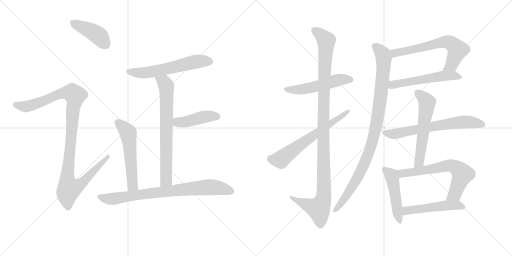
t = 0.00 s
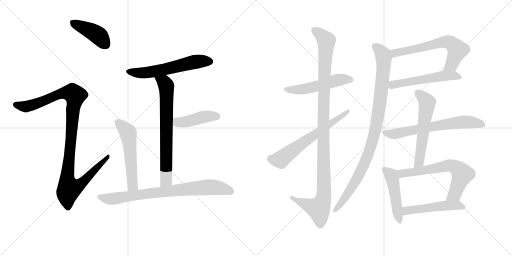
t = 2.82 s
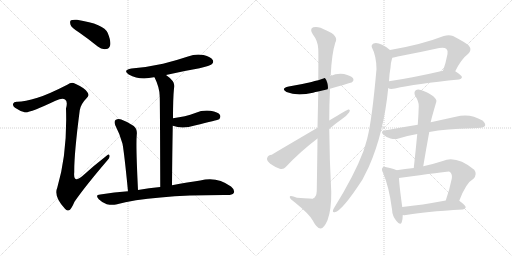
t = 5.65 s
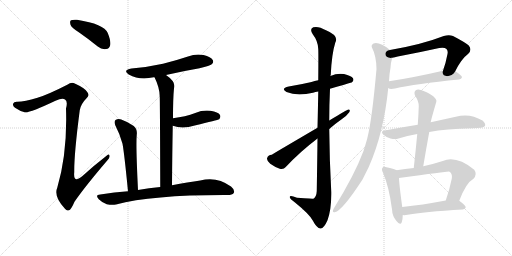
t = 8.47 s
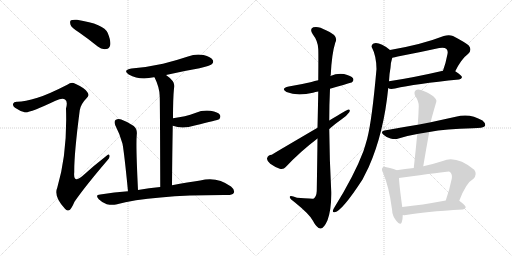
t = 11.30 s
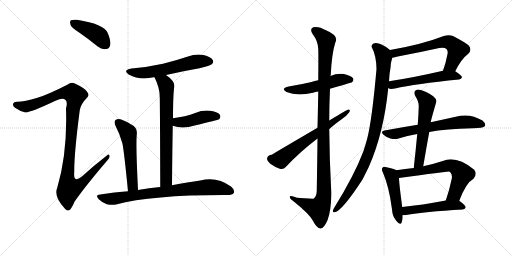
t = 14.12 s

The animated SVG that drew these frames (rendered in a browser with its animation timeline set to each time). Animation: 18 CSS @keyframes rules; one cycle of 14.12 s.

<svg version="1.1" viewBox="0 0 2048 1024" xmlns="http://www.w3.org/2000/svg">
  <g stroke="lightgray" stroke-dasharray="1,1" stroke-width="1" transform="scale(4, 4)">
    <line x1="0" y1="0" x2="256" y2="256"></line>
    <line x1="256" y1="0" x2="0" y2="256"></line>
    <line x1="128" y1="0" x2="128" y2="256"></line>
    <line x1="0" y1="128" x2="256" y2="128"></line>
    <line x1="256" y1="0" x2="512" y2="256"></line>
    <line x1="512" y1="0" x2="256" y2="256"></line>
    <line x1="384" y1="0" x2="384" y2="256"></line>
    <line x1="256" y1="128" x2="512" y2="128"></line>
  </g>
<g transform="scale(1, -1) translate(0, -850)">
   <style type="text/css">
    @keyframes keyframes0 {
      from {
       stroke: black;
       stroke-dashoffset: 419;
       stroke-width: 128;
       }
       58% {
       animation-timing-function: step-end;
       stroke: black;
       stroke-dashoffset: 0;
       stroke-width: 128;
       }
       to {
       stroke: black;
       stroke-width: 1024;
       }
       }
       #make-me-a-hanzi-animation-0 {
         animation: keyframes0 0.590983s both;
         animation-delay: 0.000000s;
         animation-timing-function: linear;
       }
    @keyframes keyframes1 {
      from {
       stroke: black;
       stroke-dashoffset: 1086;
       stroke-width: 128;
       }
       78% {
       animation-timing-function: step-end;
       stroke: black;
       stroke-dashoffset: 0;
       stroke-width: 128;
       }
       to {
       stroke: black;
       stroke-width: 1024;
       }
       }
       #make-me-a-hanzi-animation-1 {
         animation: keyframes1 1.133789s both;
         animation-delay: 0.590983s;
         animation-timing-function: linear;
       }
    @keyframes keyframes2 {
      from {
       stroke: black;
       stroke-dashoffset: 583;
       stroke-width: 128;
       }
       65% {
       animation-timing-function: step-end;
       stroke: black;
       stroke-dashoffset: 0;
       stroke-width: 128;
       }
       to {
       stroke: black;
       stroke-width: 1024;
       }
       }
       #make-me-a-hanzi-animation-2 {
         animation: keyframes2 0.724447s both;
         animation-delay: 1.724772s;
         animation-timing-function: linear;
       }
    @keyframes keyframes3 {
      from {
       stroke: black;
       stroke-dashoffset: 706;
       stroke-width: 128;
       }
       70% {
       animation-timing-function: step-end;
       stroke: black;
       stroke-dashoffset: 0;
       stroke-width: 128;
       }
       to {
       stroke: black;
       stroke-width: 1024;
       }
       }
       #make-me-a-hanzi-animation-3 {
         animation: keyframes3 0.824544s both;
         animation-delay: 2.449219s;
         animation-timing-function: linear;
       }
    @keyframes keyframes4 {
      from {
       stroke: black;
       stroke-dashoffset: 433;
       stroke-width: 128;
       }
       58% {
       animation-timing-function: step-end;
       stroke: black;
       stroke-dashoffset: 0;
       stroke-width: 128;
       }
       to {
       stroke: black;
       stroke-width: 1024;
       }
       }
       #make-me-a-hanzi-animation-4 {
         animation: keyframes4 0.602376s both;
         animation-delay: 3.273763s;
         animation-timing-function: linear;
       }
    @keyframes keyframes5 {
      from {
       stroke: black;
       stroke-dashoffset: 544;
       stroke-width: 128;
       }
       64% {
       animation-timing-function: step-end;
       stroke: black;
       stroke-dashoffset: 0;
       stroke-width: 128;
       }
       to {
       stroke: black;
       stroke-width: 1024;
       }
       }
       #make-me-a-hanzi-animation-5 {
         animation: keyframes5 0.692708s both;
         animation-delay: 3.876139s;
         animation-timing-function: linear;
       }
    @keyframes keyframes6 {
      from {
       stroke: black;
       stroke-dashoffset: 789;
       stroke-width: 128;
       }
       72% {
       animation-timing-function: step-end;
       stroke: black;
       stroke-dashoffset: 0;
       stroke-width: 128;
       }
       to {
       stroke: black;
       stroke-width: 1024;
       }
       }
       #make-me-a-hanzi-animation-6 {
         animation: keyframes6 0.892090s both;
         animation-delay: 4.568848s;
         animation-timing-function: linear;
       }
    @keyframes keyframes7 {
      from {
       stroke: black;
       stroke-dashoffset: 516;
       stroke-width: 128;
       }
       63% {
       animation-timing-function: step-end;
       stroke: black;
       stroke-dashoffset: 0;
       stroke-width: 128;
       }
       to {
       stroke: black;
       stroke-width: 1024;
       }
       }
       #make-me-a-hanzi-animation-7 {
         animation: keyframes7 0.669922s both;
         animation-delay: 5.460938s;
         animation-timing-function: linear;
       }
    @keyframes keyframes8 {
      from {
       stroke: black;
       stroke-dashoffset: 1112;
       stroke-width: 128;
       }
       78% {
       animation-timing-function: step-end;
       stroke: black;
       stroke-dashoffset: 0;
       stroke-width: 128;
       }
       to {
       stroke: black;
       stroke-width: 1024;
       }
       }
       #make-me-a-hanzi-animation-8 {
         animation: keyframes8 1.154948s both;
         animation-delay: 6.130859s;
         animation-timing-function: linear;
       }
    @keyframes keyframes9 {
      from {
       stroke: black;
       stroke-dashoffset: 630;
       stroke-width: 128;
       }
       67% {
       animation-timing-function: step-end;
       stroke: black;
       stroke-dashoffset: 0;
       stroke-width: 128;
       }
       to {
       stroke: black;
       stroke-width: 1024;
       }
       }
       #make-me-a-hanzi-animation-9 {
         animation: keyframes9 0.762695s both;
         animation-delay: 7.285807s;
         animation-timing-function: linear;
       }
    @keyframes keyframes10 {
      from {
       stroke: black;
       stroke-dashoffset: 636;
       stroke-width: 128;
       }
       67% {
       animation-timing-function: step-end;
       stroke: black;
       stroke-dashoffset: 0;
       stroke-width: 128;
       }
       to {
       stroke: black;
       stroke-width: 1024;
       }
       }
       #make-me-a-hanzi-animation-10 {
         animation: keyframes10 0.767578s both;
         animation-delay: 8.048503s;
         animation-timing-function: linear;
       }
    @keyframes keyframes11 {
      from {
       stroke: black;
       stroke-dashoffset: 540;
       stroke-width: 128;
       }
       64% {
       animation-timing-function: step-end;
       stroke: black;
       stroke-dashoffset: 0;
       stroke-width: 128;
       }
       to {
       stroke: black;
       stroke-width: 1024;
       }
       }
       #make-me-a-hanzi-animation-11 {
         animation: keyframes11 0.689453s both;
         animation-delay: 8.816081s;
         animation-timing-function: linear;
       }
    @keyframes keyframes12 {
      from {
       stroke: black;
       stroke-dashoffset: 970;
       stroke-width: 128;
       }
       76% {
       animation-timing-function: step-end;
       stroke: black;
       stroke-dashoffset: 0;
       stroke-width: 128;
       }
       to {
       stroke: black;
       stroke-width: 1024;
       }
       }
       #make-me-a-hanzi-animation-12 {
         animation: keyframes12 1.039388s both;
         animation-delay: 9.505534s;
         animation-timing-function: linear;
       }
    @keyframes keyframes13 {
      from {
       stroke: black;
       stroke-dashoffset: 657;
       stroke-width: 128;
       }
       68% {
       animation-timing-function: step-end;
       stroke: black;
       stroke-dashoffset: 0;
       stroke-width: 128;
       }
       to {
       stroke: black;
       stroke-width: 1024;
       }
       }
       #make-me-a-hanzi-animation-13 {
         animation: keyframes13 0.784668s both;
         animation-delay: 10.544922s;
         animation-timing-function: linear;
       }
    @keyframes keyframes14 {
      from {
       stroke: black;
       stroke-dashoffset: 574;
       stroke-width: 128;
       }
       65% {
       animation-timing-function: step-end;
       stroke: black;
       stroke-dashoffset: 0;
       stroke-width: 128;
       }
       to {
       stroke: black;
       stroke-width: 1024;
       }
       }
       #make-me-a-hanzi-animation-14 {
         animation: keyframes14 0.717122s both;
         animation-delay: 11.329590s;
         animation-timing-function: linear;
       }
    @keyframes keyframes15 {
      from {
       stroke: black;
       stroke-dashoffset: 476;
       stroke-width: 128;
       }
       61% {
       animation-timing-function: step-end;
       stroke: black;
       stroke-dashoffset: 0;
       stroke-width: 128;
       }
       to {
       stroke: black;
       stroke-width: 1024;
       }
       }
       #make-me-a-hanzi-animation-15 {
         animation: keyframes15 0.637370s both;
         animation-delay: 12.046712s;
         animation-timing-function: linear;
       }
    @keyframes keyframes16 {
      from {
       stroke: black;
       stroke-dashoffset: 651;
       stroke-width: 128;
       }
       68% {
       animation-timing-function: step-end;
       stroke: black;
       stroke-dashoffset: 0;
       stroke-width: 128;
       }
       to {
       stroke: black;
       stroke-width: 1024;
       }
       }
       #make-me-a-hanzi-animation-16 {
         animation: keyframes16 0.779785s both;
         animation-delay: 12.684082s;
         animation-timing-function: linear;
       }
    @keyframes keyframes17 {
      from {
       stroke: black;
       stroke-dashoffset: 500;
       stroke-width: 128;
       }
       62% {
       animation-timing-function: step-end;
       stroke: black;
       stroke-dashoffset: 0;
       stroke-width: 128;
       }
       to {
       stroke: black;
       stroke-width: 1024;
       }
       }
       #make-me-a-hanzi-animation-17 {
         animation: keyframes17 0.656901s both;
         animation-delay: 13.463867s;
         animation-timing-function: linear;
       }
</style>
<path d="M 318 719 Q 354 694 391 664 Q 407 651 425 654 Q 437 655 441 670 Q 444 686 431 718 Q 416 754 308 771 Q 290 772 284 769 Q 278 765 282 751 Q 286 739 318 719 Z" fill="lightgray"></path> 
<path d="M 150 459 Q 98 444 70 443 Q 55 444 53 436 Q 49 427 60 419 Q 82 404 99 401 Q 117 397 222 447 Q 250 460 260 452 Q 272 445 264 416 Q 270 239 229 99 Q 214 66 259 16 Q 269 3 280 11 Q 287 18 298 43 Q 340 104 429 208 Q 441 221 438 228 Q 435 237 425 226 Q 377 189 331 147 Q 292 113 297 162 Q 296 232 319 409 Q 323 434 347 458 Q 359 468 349 482 Q 339 498 299 516 Q 286 523 269 511 Q 193 472 150 459 Z" fill="lightgray"></path> 
<path d="M 664 550 Q 728 565 798 577 Q 841 587 847 593 Q 856 600 851 610 Q 844 622 814 630 Q 783 636 752 624 Q 704 608 652 595 Q 594 582 526 576 Q 489 570 515 552 Q 558 528 615 541 Q 616 542 618 541 L 664 550 Z" fill="lightgray"></path> 
<path d="M 688 109 Q 689 239 691 347 L 692 377 Q 692 458 696 497 Q 705 522 664 550 C 640 568 605 568 618 541 Q 639 499 639 463 Q 640 426 641 102 C 641 72 688 79 688 109 Z" fill="lightgray"></path> 
<path d="M 691 347 Q 730 332 779 348 Q 870 370 877 373 Q 884 382 880 390 Q 873 402 842 407 Q 811 411 781 398 Q 762 391 739 385 Q 717 381 692 377 C 662 372 663 357 691 347 Z" fill="lightgray"></path> 
<path d="M 552 90 Q 543 270 547 311 Q 550 333 535 346 Q 513 362 485 372 Q 472 376 462 370 Q 455 364 461 349 Q 480 313 490 275 Q 497 238 512 85 C 515 55 553 60 552 90 Z" fill="lightgray"></path> 
<path d="M 512 85 Q 458 81 401 72 Q 379 71 395 53 Q 408 40 427 33 Q 448 29 464 32 Q 609 71 910 70 Q 929 70 935 78 Q 941 90 924 104 Q 867 146 801 128 Q 753 121 688 109 L 641 102 Q 596 99 552 90 L 512 85 Z" fill="lightgray"></path> 
<path d="M 1320 495 Q 1407 520 1408 521 Q 1417 528 1412 537 Q 1405 547 1376 554 Q 1348 558 1322 546 L 1273 529 Q 1258 526 1246 522 Q 1204 512 1155 504 Q 1121 497 1146 482 Q 1188 464 1252 479 Q 1261 482 1273 484 L 1320 495 Z" fill="lightgray"></path> 
<path d="M 1270 296 Q 1269 205 1267 86 Q 1266 64 1254 55 Q 1253 55 1188 59 Q 1157 71 1159 61 Q 1160 54 1180 40 Q 1237 -6 1251 -32 Q 1267 -63 1282 -64 Q 1295 -65 1310 -31 Q 1326 12 1325 82 Q 1318 209 1317 334 L 1317 368 Q 1317 432 1320 495 L 1322 546 Q 1322 549 1323 551 Q 1327 635 1341 679 Q 1357 707 1304 729 Q 1273 747 1253 741 Q 1237 734 1251 713 Q 1272 686 1273 654 Q 1274 639 1273 529 L 1273 484 Q 1272 423 1270 339 L 1270 296 Z" fill="lightgray"></path> 
<path d="M 1270 339 Q 1089 233 1087 231 Q 1072 231 1068 216 Q 1067 207 1081 195 Q 1099 182 1119 175 Q 1134 171 1143 182 Q 1200 243 1270 296 L 1317 334 Q 1342 356 1368 374 Q 1387 387 1397 401 Q 1403 413 1393 412 Q 1390 412 1317 368 L 1270 339 Z" fill="lightgray"></path> 
<path d="M 1821 565 Q 1845 614 1873 635 Q 1889 651 1875 668 Q 1860 681 1812 706 Q 1796 713 1775 706 Q 1688 672 1560 650 C 1530 645 1539 614 1569 619 Q 1579 620 1591 624 Q 1676 640 1757 658 Q 1778 662 1786 654 Q 1793 647 1790 634 Q 1783 597 1772 567 C 1762 539 1807 538 1821 565 Z" fill="lightgray"></path> 
<path d="M 1553 498 Q 1559 492 1580 496 Q 1661 515 1836 532 Q 1846 533 1848 541 Q 1848 548 1821 565 C 1806 575 1801 574 1772 567 Q 1651 539 1556 525 C 1526 521 1525 509 1553 498 Z" fill="lightgray"></path> 
<path d="M 1560 650 Q 1517 684 1494 676 Q 1482 669 1489 657 Q 1505 627 1506 574 Q 1488 370 1469 296 Q 1462 271 1454 246 Q 1418 150 1338 21 Q 1334 15 1332 9 Q 1329 -1 1339 1 Q 1369 7 1450 132 L 1475 182 Q 1535 317 1553 498 L 1556 525 Q 1557 553 1562 579 Q 1562 597 1569 619 C 1574 640 1574 640 1560 650 Z" fill="lightgray"></path> 
<path d="M 1717 322 Q 1783 335 1890 337 Q 1933 337 1940 346 Q 1944 356 1930 368 Q 1879 399 1823 383 L 1723 361 L 1671 351 Q 1608 341 1538 328 Q 1520 325 1534 311 Q 1547 299 1562 296 Q 1581 292 1594 296 Q 1628 308 1669 314 L 1717 322 Z" fill="lightgray"></path> 
<path d="M 1693 185 Q 1705 257 1717 322 L 1723 361 Q 1723 367 1745 442 Q 1749 451 1733 465 Q 1705 484 1683 490 Q 1670 494 1662 488 Q 1655 482 1660 468 Q 1676 443 1675 425 Q 1674 389 1671 351 L 1669 314 Q 1663 250 1655 178 C 1652 148 1688 155 1693 185 Z" fill="lightgray"></path> 
<path d="M 1586 169 Q 1576 175 1546 181 Q 1534 185 1531 180 Q 1524 174 1532 159 Q 1556 104 1568 13 Q 1569 -14 1585 -33 Q 1601 -54 1607 -39 Q 1611 -27 1611 -10 L 1609 22 Q 1597 109 1596 138 C 1595 165 1595 165 1586 169 Z" fill="lightgray"></path> 
<path d="M 1837 47 Q 1864 119 1894 135 Q 1910 153 1897 171 Q 1825 229 1771 206 Q 1731 193 1693 185 L 1655 178 Q 1621 174 1586 169 C 1556 165 1566 134 1596 138 Q 1791 165 1796 164 Q 1797 164 1801 161 Q 1810 152 1807 135 Q 1797 87 1783 48 C 1773 20 1826 19 1837 47 Z" fill="lightgray"></path> 
<path d="M 1611 -10 Q 1617 -11 1624 -10 Q 1696 3 1851 12 Q 1861 13 1863 21 Q 1863 28 1837 47 C 1825 56 1812 53 1783 48 Q 1687 30 1609 22 C 1579 19 1581 -8 1611 -10 Z" fill="lightgray"></path> 
      <clipPath id="make-me-a-hanzi-clip-0">
      <path d="M 318 719 Q 354 694 391 664 Q 407 651 425 654 Q 437 655 441 670 Q 444 686 431 718 Q 416 754 308 771 Q 290 772 284 769 Q 278 765 282 751 Q 286 739 318 719 Z" fill="lightgray"></path>
      </clipPath>
      <path clip-path="url(#make-me-a-hanzi-clip-0)" d="M 290 761 L 388 712 L 423 672 " fill="none" id="make-me-a-hanzi-animation-0" stroke-dasharray="291 582" stroke-linecap="round"></path>

      <clipPath id="make-me-a-hanzi-clip-1">
      <path d="M 150 459 Q 98 444 70 443 Q 55 444 53 436 Q 49 427 60 419 Q 82 404 99 401 Q 117 397 222 447 Q 250 460 260 452 Q 272 445 264 416 Q 270 239 229 99 Q 214 66 259 16 Q 269 3 280 11 Q 287 18 298 43 Q 340 104 429 208 Q 441 221 438 228 Q 435 237 425 226 Q 377 189 331 147 Q 292 113 297 162 Q 296 232 319 409 Q 323 434 347 458 Q 359 468 349 482 Q 339 498 299 516 Q 286 523 269 511 Q 193 472 150 459 Z" fill="lightgray"></path>
      </clipPath>
      <path clip-path="url(#make-me-a-hanzi-clip-1)" d="M 64 431 L 99 424 L 119 427 L 255 479 L 291 477 L 301 468 L 292 420 L 270 159 L 269 127 L 277 96 L 320 112 L 432 224 " fill="none" id="make-me-a-hanzi-animation-1" stroke-dasharray="958 1916" stroke-linecap="round"></path>

      <clipPath id="make-me-a-hanzi-clip-2">
      <path d="M 664 550 Q 728 565 798 577 Q 841 587 847 593 Q 856 600 851 610 Q 844 622 814 630 Q 783 636 752 624 Q 704 608 652 595 Q 594 582 526 576 Q 489 570 515 552 Q 558 528 615 541 Q 616 542 618 541 L 664 550 Z" fill="lightgray"></path>
      </clipPath>
      <path clip-path="url(#make-me-a-hanzi-clip-2)" d="M 518 565 L 576 558 L 780 603 L 840 604 " fill="none" id="make-me-a-hanzi-animation-2" stroke-dasharray="455 910" stroke-linecap="round"></path>

      <clipPath id="make-me-a-hanzi-clip-3">
      <path d="M 688 109 Q 689 239 691 347 L 692 377 Q 692 458 696 497 Q 705 522 664 550 C 640 568 605 568 618 541 Q 639 499 639 463 Q 640 426 641 102 C 641 72 688 79 688 109 Z" fill="lightgray"></path>
      </clipPath>
      <path clip-path="url(#make-me-a-hanzi-clip-3)" d="M 627 537 L 658 520 L 666 494 L 665 129 L 647 116 " fill="none" id="make-me-a-hanzi-animation-3" stroke-dasharray="578 1156" stroke-linecap="round"></path>

      <clipPath id="make-me-a-hanzi-clip-4">
      <path d="M 691 347 Q 730 332 779 348 Q 870 370 877 373 Q 884 382 880 390 Q 873 402 842 407 Q 811 411 781 398 Q 762 391 739 385 Q 717 381 692 377 C 662 372 663 357 691 347 Z" fill="lightgray"></path>
      </clipPath>
      <path clip-path="url(#make-me-a-hanzi-clip-4)" d="M 701 354 L 710 361 L 751 364 L 821 384 L 860 386 L 872 381 " fill="none" id="make-me-a-hanzi-animation-4" stroke-dasharray="305 610" stroke-linecap="round"></path>

      <clipPath id="make-me-a-hanzi-clip-5">
      <path d="M 552 90 Q 543 270 547 311 Q 550 333 535 346 Q 513 362 485 372 Q 472 376 462 370 Q 455 364 461 349 Q 480 313 490 275 Q 497 238 512 85 C 515 55 553 60 552 90 Z" fill="lightgray"></path>
      </clipPath>
      <path clip-path="url(#make-me-a-hanzi-clip-5)" d="M 471 361 L 513 318 L 530 107 L 517 98 " fill="none" id="make-me-a-hanzi-animation-5" stroke-dasharray="416 832" stroke-linecap="round"></path>

      <clipPath id="make-me-a-hanzi-clip-6">
      <path d="M 512 85 Q 458 81 401 72 Q 379 71 395 53 Q 408 40 427 33 Q 448 29 464 32 Q 609 71 910 70 Q 929 70 935 78 Q 941 90 924 104 Q 867 146 801 128 Q 753 121 688 109 L 641 102 Q 596 99 552 90 L 512 85 Z" fill="lightgray"></path>
      </clipPath>
      <path clip-path="url(#make-me-a-hanzi-clip-6)" d="M 398 63 L 419 56 L 456 55 L 621 80 L 829 102 L 891 96 L 924 84 " fill="none" id="make-me-a-hanzi-animation-6" stroke-dasharray="661 1322" stroke-linecap="round"></path>

      <clipPath id="make-me-a-hanzi-clip-7">
      <path d="M 1320 495 Q 1407 520 1408 521 Q 1417 528 1412 537 Q 1405 547 1376 554 Q 1348 558 1322 546 L 1273 529 Q 1258 526 1246 522 Q 1204 512 1155 504 Q 1121 497 1146 482 Q 1188 464 1252 479 Q 1261 482 1273 484 L 1320 495 Z" fill="lightgray"></path>
      </clipPath>
      <path clip-path="url(#make-me-a-hanzi-clip-7)" d="M 1148 494 L 1223 494 L 1357 531 L 1403 530 " fill="none" id="make-me-a-hanzi-animation-7" stroke-dasharray="388 776" stroke-linecap="round"></path>

      <clipPath id="make-me-a-hanzi-clip-8">
      <path d="M 1270 296 Q 1269 205 1267 86 Q 1266 64 1254 55 Q 1253 55 1188 59 Q 1157 71 1159 61 Q 1160 54 1180 40 Q 1237 -6 1251 -32 Q 1267 -63 1282 -64 Q 1295 -65 1310 -31 Q 1326 12 1325 82 Q 1318 209 1317 334 L 1317 368 Q 1317 432 1320 495 L 1322 546 Q 1322 549 1323 551 Q 1327 635 1341 679 Q 1357 707 1304 729 Q 1273 747 1253 741 Q 1237 734 1251 713 Q 1272 686 1273 654 Q 1274 639 1273 529 L 1273 484 Q 1272 423 1270 339 L 1270 296 Z" fill="lightgray"></path>
      </clipPath>
      <path clip-path="url(#make-me-a-hanzi-clip-8)" d="M 1260 726 L 1285 710 L 1305 684 L 1293 347 L 1296 73 L 1290 43 L 1275 14 L 1165 59 " fill="none" id="make-me-a-hanzi-animation-8" stroke-dasharray="984 1968" stroke-linecap="round"></path>

      <clipPath id="make-me-a-hanzi-clip-9">
      <path d="M 1270 339 Q 1089 233 1087 231 Q 1072 231 1068 216 Q 1067 207 1081 195 Q 1099 182 1119 175 Q 1134 171 1143 182 Q 1200 243 1270 296 L 1317 334 Q 1342 356 1368 374 Q 1387 387 1397 401 Q 1403 413 1393 412 Q 1390 412 1317 368 L 1270 339 Z" fill="lightgray"></path>
      </clipPath>
      <path clip-path="url(#make-me-a-hanzi-clip-9)" d="M 1083 215 L 1123 211 L 1221 287 L 1394 406 " fill="none" id="make-me-a-hanzi-animation-9" stroke-dasharray="502 1004" stroke-linecap="round"></path>

      <clipPath id="make-me-a-hanzi-clip-10">
      <path d="M 1821 565 Q 1845 614 1873 635 Q 1889 651 1875 668 Q 1860 681 1812 706 Q 1796 713 1775 706 Q 1688 672 1560 650 C 1530 645 1539 614 1569 619 Q 1579 620 1591 624 Q 1676 640 1757 658 Q 1778 662 1786 654 Q 1793 647 1790 634 Q 1783 597 1772 567 C 1762 539 1807 538 1821 565 Z" fill="lightgray"></path>
      </clipPath>
      <path clip-path="url(#make-me-a-hanzi-clip-10)" d="M 1570 647 L 1581 637 L 1777 682 L 1799 680 L 1831 650 L 1804 589 L 1778 572 " fill="none" id="make-me-a-hanzi-animation-10" stroke-dasharray="508 1016" stroke-linecap="round"></path>

      <clipPath id="make-me-a-hanzi-clip-11">
      <path d="M 1553 498 Q 1559 492 1580 496 Q 1661 515 1836 532 Q 1846 533 1848 541 Q 1848 548 1821 565 C 1806 575 1801 574 1772 567 Q 1651 539 1556 525 C 1526 521 1525 509 1553 498 Z" fill="lightgray"></path>
      </clipPath>
      <path clip-path="url(#make-me-a-hanzi-clip-11)" d="M 1561 504 L 1608 519 L 1777 547 L 1814 548 L 1839 540 " fill="none" id="make-me-a-hanzi-animation-11" stroke-dasharray="412 824" stroke-linecap="round"></path>

      <clipPath id="make-me-a-hanzi-clip-12">
      <path d="M 1560 650 Q 1517 684 1494 676 Q 1482 669 1489 657 Q 1505 627 1506 574 Q 1488 370 1469 296 Q 1462 271 1454 246 Q 1418 150 1338 21 Q 1334 15 1332 9 Q 1329 -1 1339 1 Q 1369 7 1450 132 L 1475 182 Q 1535 317 1553 498 L 1556 525 Q 1557 553 1562 579 Q 1562 597 1569 619 C 1574 640 1574 640 1560 650 Z" fill="lightgray"></path>
      </clipPath>
      <path clip-path="url(#make-me-a-hanzi-clip-12)" d="M 1499 665 L 1523 644 L 1535 618 L 1526 492 L 1499 319 L 1474 236 L 1427 131 L 1381 59 L 1340 9 " fill="none" id="make-me-a-hanzi-animation-12" stroke-dasharray="842 1684" stroke-linecap="round"></path>

      <clipPath id="make-me-a-hanzi-clip-13">
      <path d="M 1717 322 Q 1783 335 1890 337 Q 1933 337 1940 346 Q 1944 356 1930 368 Q 1879 399 1823 383 L 1723 361 L 1671 351 Q 1608 341 1538 328 Q 1520 325 1534 311 Q 1547 299 1562 296 Q 1581 292 1594 296 Q 1628 308 1669 314 L 1717 322 Z" fill="lightgray"></path>
      </clipPath>
      <path clip-path="url(#make-me-a-hanzi-clip-13)" d="M 1536 319 L 1585 315 L 1836 361 L 1887 361 L 1932 351 " fill="none" id="make-me-a-hanzi-animation-13" stroke-dasharray="529 1058" stroke-linecap="round"></path>

      <clipPath id="make-me-a-hanzi-clip-14">
      <path d="M 1693 185 Q 1705 257 1717 322 L 1723 361 Q 1723 367 1745 442 Q 1749 451 1733 465 Q 1705 484 1683 490 Q 1670 494 1662 488 Q 1655 482 1660 468 Q 1676 443 1675 425 Q 1674 389 1671 351 L 1669 314 Q 1663 250 1655 178 C 1652 148 1688 155 1693 185 Z" fill="lightgray"></path>
      </clipPath>
      <path clip-path="url(#make-me-a-hanzi-clip-14)" d="M 1671 479 L 1709 439 L 1679 212 L 1672 195 L 1660 185 " fill="none" id="make-me-a-hanzi-animation-14" stroke-dasharray="446 892" stroke-linecap="round"></path>

      <clipPath id="make-me-a-hanzi-clip-15">
      <path d="M 1586 169 Q 1576 175 1546 181 Q 1534 185 1531 180 Q 1524 174 1532 159 Q 1556 104 1568 13 Q 1569 -14 1585 -33 Q 1601 -54 1607 -39 Q 1611 -27 1611 -10 L 1609 22 Q 1597 109 1596 138 C 1595 165 1595 165 1586 169 Z" fill="lightgray"></path>
      </clipPath>
      <path clip-path="url(#make-me-a-hanzi-clip-15)" d="M 1539 172 L 1564 150 L 1570 133 L 1597 -33 " fill="none" id="make-me-a-hanzi-animation-15" stroke-dasharray="348 696" stroke-linecap="round"></path>

      <clipPath id="make-me-a-hanzi-clip-16">
      <path d="M 1837 47 Q 1864 119 1894 135 Q 1910 153 1897 171 Q 1825 229 1771 206 Q 1731 193 1693 185 L 1655 178 Q 1621 174 1586 169 C 1556 165 1566 134 1596 138 Q 1791 165 1796 164 Q 1797 164 1801 161 Q 1810 152 1807 135 Q 1797 87 1783 48 C 1773 20 1826 19 1837 47 Z" fill="lightgray"></path>
      </clipPath>
      <path clip-path="url(#make-me-a-hanzi-clip-16)" d="M 1594 166 L 1611 154 L 1784 187 L 1822 181 L 1849 154 L 1817 72 L 1790 53 " fill="none" id="make-me-a-hanzi-animation-16" stroke-dasharray="523 1046" stroke-linecap="round"></path>

      <clipPath id="make-me-a-hanzi-clip-17">
      <path d="M 1611 -10 Q 1617 -11 1624 -10 Q 1696 3 1851 12 Q 1861 13 1863 21 Q 1863 28 1837 47 C 1825 56 1812 53 1783 48 Q 1687 30 1609 22 C 1579 19 1581 -8 1611 -10 Z" fill="lightgray"></path>
      </clipPath>
      <path clip-path="url(#make-me-a-hanzi-clip-17)" d="M 1618 -4 L 1632 9 L 1778 28 L 1830 30 L 1854 20 " fill="none" id="make-me-a-hanzi-animation-17" stroke-dasharray="372 744" stroke-linecap="round"></path>

</g>
</svg>
